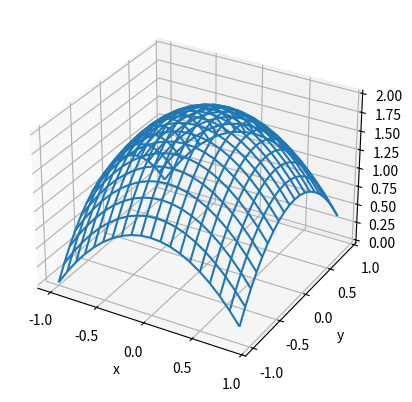
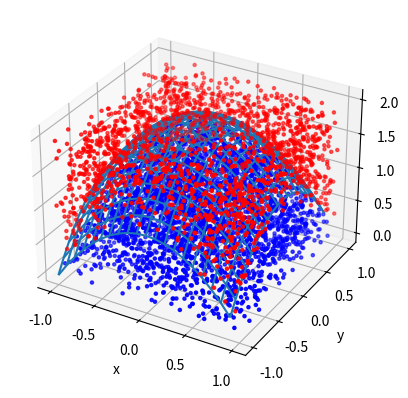

The script that saved these images, in order:


###############
# Authored by Weisheng Jiang
# Book 5  |  From Basic Arithmetic to Machine Learning
# Published and copyrighted by Tsinghua University Press
# Beijing, China, 2022
###############

import numpy as np
import matplotlib.pyplot as plt
from mpl_toolkits.mplot3d import axes3d

def f(x,y):
    return 2 - x**2 - y**2

x = np.arange(-1, 1, 0.1)
[X,Y] = np.meshgrid(x,x);
 
Z = f(X,Y)
 
fig = plt.figure()
ax = fig.add_subplot(projection='3d')

# Plot wireframe.
ax.plot_wireframe(X, Y, Z)
ax.set_xlabel('x')
ax.set_ylabel('y')
ax.set_zlabel('z')
plt.show()

num_rnd = 5000;
x_rand = 2*np.random.random(num_rnd) - 1;
y_rand = 2*np.random.random(num_rnd) - 1;
z_rand = 2*np.random.random(num_rnd);

ind_below = np.where(z_rand < f(x_rand,y_rand))
ind_above = np.where(z_rand >= f(x_rand,y_rand))
 
fig = plt.figure()
ax = fig.add_subplot(projection='3d')

ax.scatter3D(x_rand[ind_below], y_rand[ind_below], z_rand[ind_below],
            color = "b", marker = '.')
ax.scatter3D(x_rand[ind_above], y_rand[ind_above], z_rand[ind_above],
            color = "r", marker = '.')

# Plot wireframe.
ax.plot_wireframe(X, Y, Z)
ax.set_xlabel('x')
ax.set_ylabel('y')
ax.set_zlabel('z')
plt.show()

estimated_volume = np.sum(z_rand < f(x_rand,y_rand))/num_rnd*8
print(estimated_volume)

from scipy import integrate

double_integral = integrate.dblquad(f, -1, 1, lambda x: -1, lambda x: 1)
print(double_integral[0])
